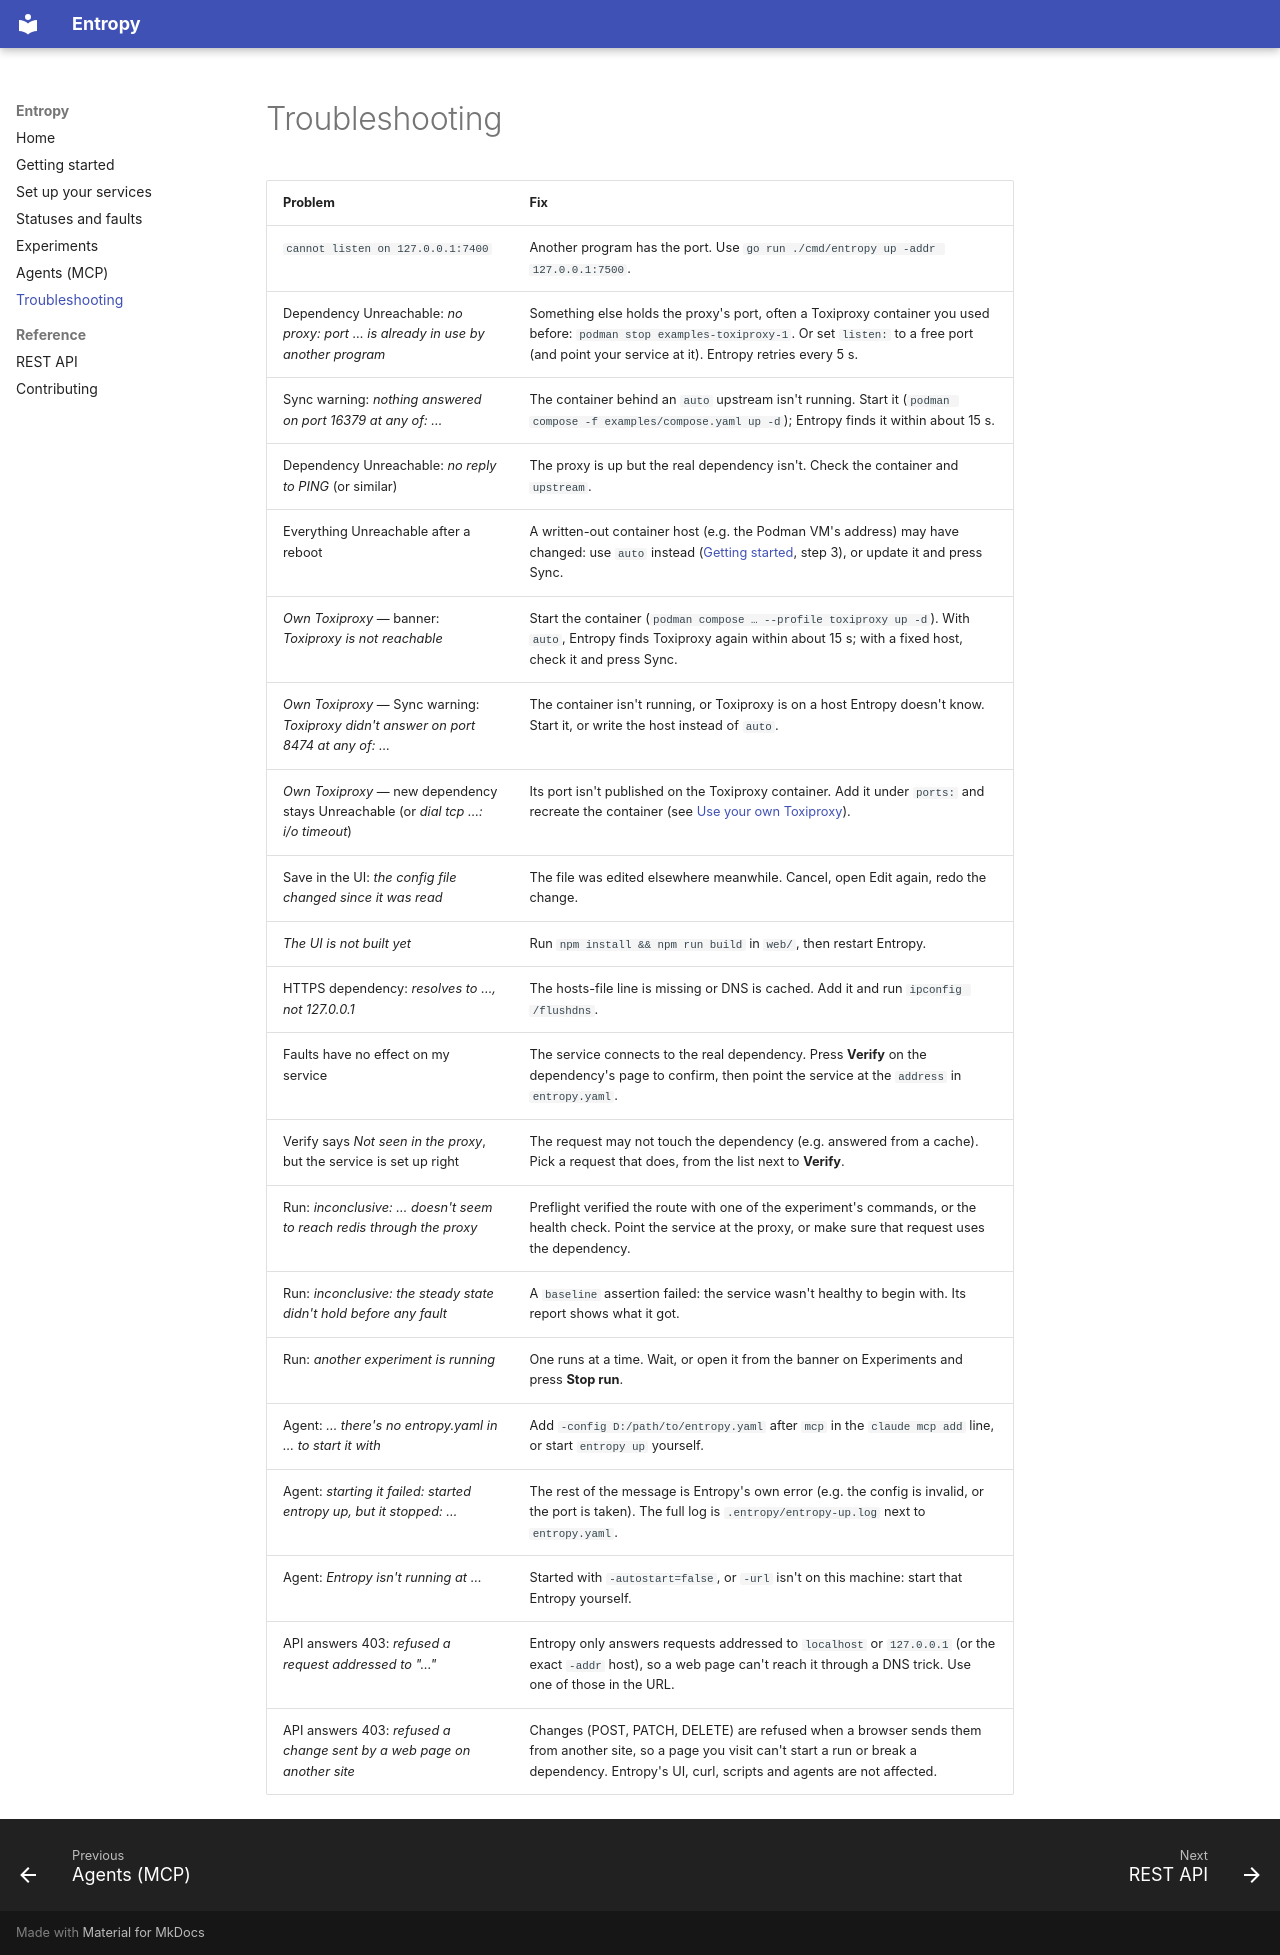

repository: farhan-hilmy/Entropy · page: troubleshooting/index.html · generator: mkdocs

# Troubleshooting

| Problem | Fix |
|---|---|
| `cannot listen on 127.0.0.1:7400` | Another program has the port. Use `go run ./cmd/entropy up -addr 127.0.0.1:7500`. |
| Dependency Unreachable: *no proxy: port … is already in use by another program* | Something else holds the proxy's port, often a Toxiproxy container you used before: `podman stop examples-toxiproxy-1`. Or set `listen:` to a free port (and point your service at it). Entropy retries every 5 s. |
| Sync warning: *nothing answered on port 16379 at any of: …* | The container behind an `auto` upstream isn't running. Start it (`podman compose -f examples/compose.yaml up -d`); Entropy finds it within about 15 s. |
| Dependency Unreachable: *no reply to PING* (or similar) | The proxy is up but the real dependency isn't. Check the container and `upstream`. |
| Everything Unreachable after a reboot | A written-out container host (e.g. the Podman VM's address) may have changed: use `auto` instead ([Getting started](getting-started.md#first-run-with-the-demo-setup), step 3), or update it and press Sync. |
| *Own Toxiproxy* — banner: *Toxiproxy is not reachable* | Start the container (`podman compose … --profile toxiproxy up -d`). With `auto`, Entropy finds Toxiproxy again within about 15 s; with a fixed host, check it and press Sync. |
| *Own Toxiproxy* — Sync warning: *Toxiproxy didn't answer on port 8474 at any of: …* | The container isn't running, or Toxiproxy is on a host Entropy doesn't know. Start it, or write the host instead of `auto`. |
| *Own Toxiproxy* — new dependency stays Unreachable (or *dial tcp …: i/o timeout*) | Its port isn't published on the Toxiproxy container. Add it under `ports:` and recreate the container (see [Use your own Toxiproxy](setup.md#use-your-own-toxiproxy)). |
| Save in the UI: *the config file changed since it was read* | The file was edited elsewhere meanwhile. Cancel, open Edit again, redo the change. |
| *The UI is not built yet* | Run `npm install && npm run build` in `web/`, then restart Entropy. |
| HTTPS dependency: *resolves to …, not 127.0.0.1* | The hosts-file line is missing or DNS is cached. Add it and run `ipconfig /flushdns`. |
| Faults have no effect on my service | The service connects to the real dependency. Press **Verify** on the dependency's page to confirm, then point the service at the `address` in `entropy.yaml`. |
| Verify says *Not seen in the proxy*, but the service is set up right | The request may not touch the dependency (e.g. answered from a cache). Pick a request that does, from the list next to **Verify**. |
| Run: *inconclusive: … doesn't seem to reach redis through the proxy* | Preflight verified the route with one of the experiment's commands, or the health check. Point the service at the proxy, or make sure that request uses the dependency. |
| Run: *inconclusive: the steady state didn't hold before any fault* | A `baseline` assertion failed: the service wasn't healthy to begin with. Its report shows what it got. |
| Run: *another experiment is running* | One runs at a time. Wait, or open it from the banner on Experiments and press **Stop run**. |
| Agent: *… there's no entropy.yaml in … to start it with* | Add `-config D:/path/to/entropy.yaml` after `mcp` in the `claude mcp add` line, or start `entropy up` yourself. |
| Agent: *starting it failed: started entropy up, but it stopped: …* | The rest of the message is Entropy's own error (e.g. the config is invalid, or the port is taken). The full log is `.entropy/entropy-up.log` next to `entropy.yaml`. |
| Agent: *Entropy isn't running at …* | Started with `-autostart=false`, or `-url` isn't on this machine: start that Entropy yourself. |
| API answers 403: *refused a request addressed to "…"* | Entropy only answers requests addressed to `localhost` or `127.0.0.1` (or the exact `-addr` host), so a web page can't reach it through a DNS trick. Use one of those in the URL. |
| API answers 403: *refused a change sent by a web page on another site* | Changes (POST, PATCH, DELETE) are refused when a browser sends them from another site, so a page you visit can't start a run or break a dependency. Entropy's UI, curl, scripts and agents are not affected. |
